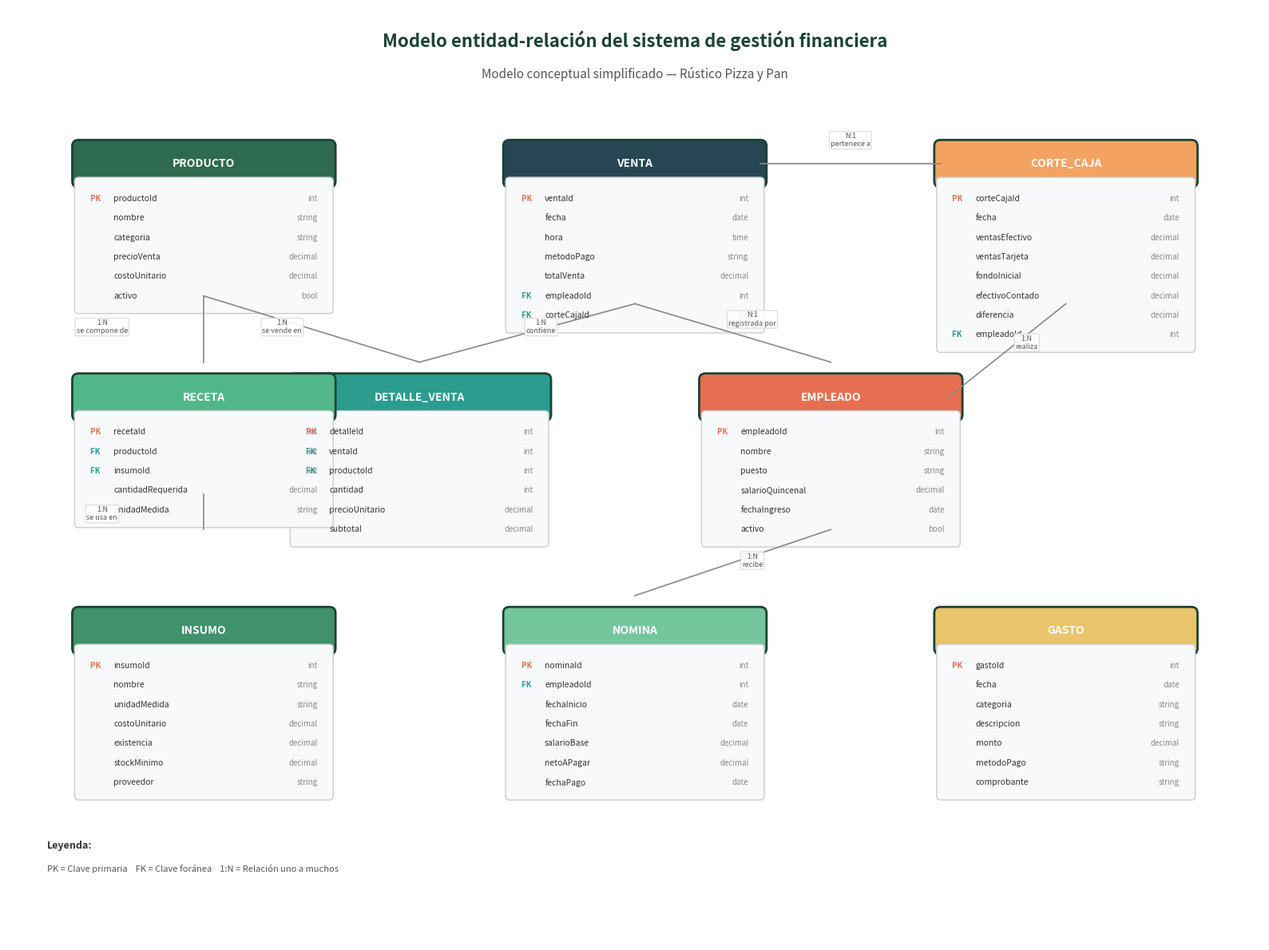

Write the Python code that produced this figure. (Note: this script raises an exception after producing the figure.)
import matplotlib
matplotlib.use('Agg')
import matplotlib.pyplot as plt
from matplotlib.patches import FancyBboxPatch
import numpy as np

fig, ax = plt.subplots(figsize=(16, 12))
ax.set_xlim(0, 16)
ax.set_ylim(0, 12)
ax.axis('off')
fig.patch.set_facecolor('white')

ax.text(8, 11.5, 'Modelo entidad-relación del sistema de gestión financiera',
        fontsize=16, fontweight='bold', ha='center', color='#1b4332')
ax.text(8, 11.1, 'Modelo conceptual simplificado — Rústico Pizza y Pan',
        fontsize=11, ha='center', color='#555555')

def draw_entity(ax, x, y, name, fields, color='#2d6a4f', w=3.2, field_h=0.25):
    h_header = 0.45
    h_total = h_header + len(fields) * field_h + 0.1
    # Header
    rect = FancyBboxPatch((x - w/2, y - h_header/2), w, h_header,
                           boxstyle='round,pad=0.08', facecolor=color,
                           edgecolor='#1b4332', linewidth=2)
    ax.add_patch(rect)
    ax.text(x, y, name, fontsize=10, fontweight='bold', ha='center', va='center', color='white')
    # Fields background
    fields_top = y - h_header/2
    fields_h = len(fields) * field_h + 0.15
    rect2 = FancyBboxPatch((x - w/2, fields_top - fields_h), w, fields_h,
                            boxstyle='round,pad=0.05', facecolor='#f8f9fa',
                            edgecolor='#cccccc', linewidth=1)
    ax.add_patch(rect2)
    for i, (fname, ftype, fkey) in enumerate(fields):
        fy = fields_top - 0.1 - i * field_h - field_h/2
        prefix = ''
        if fkey == 'PK':
            prefix = 'PK '
            ax.text(x - w/2 + 0.15, fy, prefix, fontsize=7, ha='left', va='center',
                    color='#e76f51', fontweight='bold')
        elif fkey == 'FK':
            prefix = 'FK '
            ax.text(x - w/2 + 0.15, fy, prefix, fontsize=7, ha='left', va='center',
                    color='#2a9d8f', fontweight='bold')
        ax.text(x - w/2 + 0.45, fy, fname, fontsize=7.5, ha='left', va='center', color='#333')
        ax.text(x + w/2 - 0.15, fy, ftype, fontsize=7, ha='right', va='center', color='#888')
    return fields_top - fields_h  # bottom y

# Entity definitions
entities = {
    'PRODUCTO': {
        'pos': (2.5, 10),
        'color': '#2d6a4f',
        'fields': [('productoId', 'int', 'PK'), ('nombre', 'string', ''), ('categoria', 'string', ''),
                   ('precioVenta', 'decimal', ''), ('costoUnitario', 'decimal', ''), ('activo', 'bool', '')]
    },
    'VENTA': {
        'pos': (8, 10),
        'color': '#264653',
        'fields': [('ventaId', 'int', 'PK'), ('fecha', 'date', ''), ('hora', 'time', ''),
                   ('metodoPago', 'string', ''), ('totalVenta', 'decimal', ''),
                   ('empleadoId', 'int', 'FK'), ('corteCajaId', 'int', 'FK')]
    },
    'DETALLE_VENTA': {
        'pos': (5.25, 7),
        'color': '#2a9d8f',
        'fields': [('detalleId', 'int', 'PK'), ('ventaId', 'int', 'FK'), ('productoId', 'int', 'FK'),
                   ('cantidad', 'int', ''), ('precioUnitario', 'decimal', ''), ('subtotal', 'decimal', '')]
    },
    'INSUMO': {
        'pos': (2.5, 4),
        'color': '#40916c',
        'fields': [('insumoId', 'int', 'PK'), ('nombre', 'string', ''), ('unidadMedida', 'string', ''),
                   ('costoUnitario', 'decimal', ''), ('existencia', 'decimal', ''),
                   ('stockMinimo', 'decimal', ''), ('proveedor', 'string', '')]
    },
    'RECETA': {
        'pos': (2.5, 7),
        'color': '#52b788',
        'fields': [('recetaId', 'int', 'PK'), ('productoId', 'int', 'FK'), ('insumoId', 'int', 'FK'),
                   ('cantidadRequerida', 'decimal', ''), ('unidadMedida', 'string', '')]
    },
    'GASTO': {
        'pos': (13.5, 4),
        'color': '#e9c46a',
        'fields': [('gastoId', 'int', 'PK'), ('fecha', 'date', ''), ('categoria', 'string', ''),
                   ('descripcion', 'string', ''), ('monto', 'decimal', ''),
                   ('metodoPago', 'string', ''), ('comprobante', 'string', '')]
    },
    'CORTE_CAJA': {
        'pos': (13.5, 10),
        'color': '#f4a261',
        'fields': [('corteCajaId', 'int', 'PK'), ('fecha', 'date', ''), ('ventasEfectivo', 'decimal', ''),
                   ('ventasTarjeta', 'decimal', ''), ('fondoInicial', 'decimal', ''),
                   ('efectivoContado', 'decimal', ''), ('diferencia', 'decimal', ''),
                   ('empleadoId', 'int', 'FK')]
    },
    'EMPLEADO': {
        'pos': (10.5, 7),
        'color': '#e76f51',
        'fields': [('empleadoId', 'int', 'PK'), ('nombre', 'string', ''), ('puesto', 'string', ''),
                   ('salarioQuincenal', 'decimal', ''), ('fechaIngreso', 'date', ''), ('activo', 'bool', '')]
    },
    'NOMINA': {
        'pos': (8, 4),
        'color': '#74c69d',
        'fields': [('nominaId', 'int', 'PK'), ('empleadoId', 'int', 'FK'), ('fechaInicio', 'date', ''),
                   ('fechaFin', 'date', ''), ('salarioBase', 'decimal', ''),
                   ('netoAPagar', 'decimal', ''), ('fechaPago', 'date', '')]
    },
}

# Draw entities
bottoms = {}
for name, info in entities.items():
    x, y = info['pos']
    bottom = draw_entity(ax, x, y, name, info['fields'], info['color'])
    bottoms[name] = bottom

# Draw relationships (simple lines with labels)
def rel_line(ax, x1, y1, x2, y2, label, lx, ly, color='#888'):
    ax.plot([x1, x2], [y1, y2], '-', color=color, lw=1.2, zorder=1)
    ax.text(lx, ly, label, fontsize=6.5, ha='center', va='center', color='#555',
            style='italic', bbox=dict(boxstyle='round,pad=0.15', facecolor='white',
                                       edgecolor='#ddd', alpha=0.9))

# PRODUCTO -> DETALLE_VENTA
rel_line(ax, 2.5, 8.3, 5.25, 7.45, '1:N\nse vende en', 3.5, 7.9)
# VENTA -> DETALLE_VENTA
rel_line(ax, 8, 8.2, 5.25, 7.45, '1:N\ncontiene', 6.8, 7.9)
# PRODUCTO -> RECETA
rel_line(ax, 2.5, 8.3, 2.5, 7.45, '1:N\nse compone de', 1.2, 7.9)
# INSUMO -> RECETA
rel_line(ax, 2.5, 5.3, 2.5, 5.75, '1:N\nse usa en', 1.2, 5.5)
# VENTA -> CORTE_CAJA
rel_line(ax, 9.6, 10, 11.9, 10, 'N:1\npertenece a', 10.75, 10.3)
# VENTA -> EMPLEADO
rel_line(ax, 8, 8.2, 10.5, 7.45, 'N:1\nregistrada por', 9.5, 8.0)
# EMPLEADO -> NOMINA
rel_line(ax, 10.5, 5.3, 8, 4.45, '1:N\nrecibe', 9.5, 4.9)
# EMPLEADO -> CORTE_CAJA
rel_line(ax, 12, 7, 13.5, 8.2, '1:N\nrealiza', 13, 7.7)

# Legend
ax.text(0.5, 1.2, 'Leyenda:', fontsize=9, fontweight='bold', color='#333')
ax.text(0.5, 0.9, 'PK = Clave primaria    FK = Clave foránea    1:N = Relación uno a muchos',
        fontsize=8, color='#555')

plt.tight_layout()
plt.savefig('/mnt/c/Users/HG_Co/OneDrive/Documents/Github/rustico/capitulo_7/diagramas/fig3_modelo_er.png',
            dpi=200, bbox_inches='tight', facecolor='white')
plt.close()
print("fig3 generated successfully")
